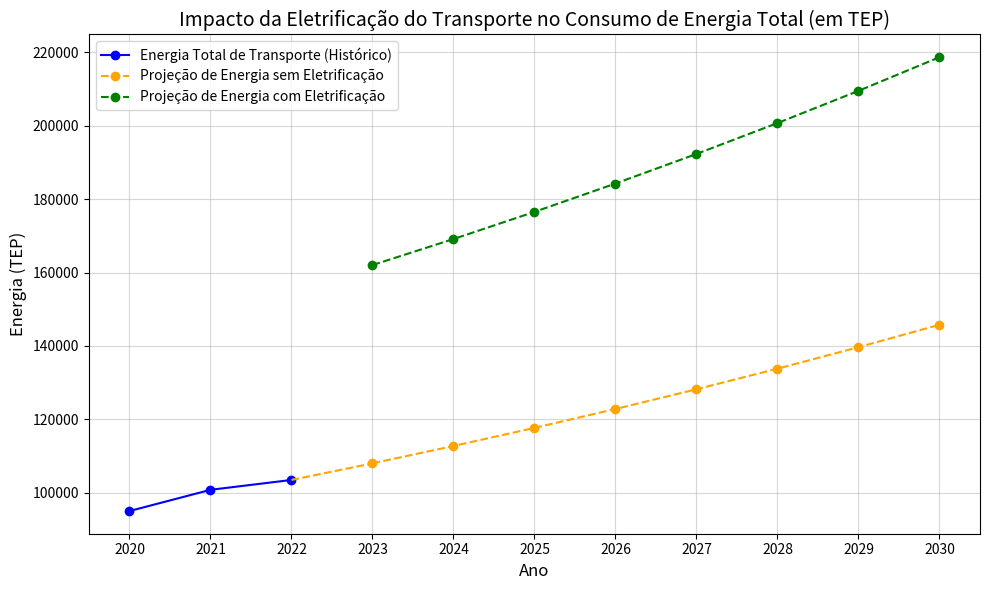

This figure's Python source:
import matplotlib.pyplot as plt

def calcular_demanda_atual():
    # Dados de consumo de energia para transporte (em TEP) de 2020 a 2022
    transporte_pessoas = [47102, 49264, 50403]  # Energia usada para transporte de pessoas
    transporte_carga = [47924, 51539, 53091]  # Energia usada para transporte de carga
    anos = 3
    inicio_ano = 2020
    
    # Energia total do setor de transporte (pessoas + carga)
    energia_total_transporte = [
        transporte_pessoas[i] + transporte_carga[i] 
        for i in range(anos)
    ]

    # Exibição da energia total para transporte para cada ano
    print("Energia total de transporte (em TEP) para cada ano:")
    for i in range(anos):
        print(f"{inicio_ano + i}: {energia_total_transporte[i]:.3f} TEP")
    
    # Retorna os anos e os valores calculados
    anos_lista = [inicio_ano + i for i in range(anos)]
    return anos_lista, energia_total_transporte


def projetar_demanda_com_veiculos_eletricos(energia_total_transporte, p, q):
    # Estimativa de crescimento médio da demanda de energia
    crescimento_2021 = (energia_total_transporte[1] - energia_total_transporte[0]) / energia_total_transporte[0]
    crescimento_2022 = (energia_total_transporte[2] - energia_total_transporte[1]) / energia_total_transporte[1]
    crescimento_medio = (crescimento_2021 + crescimento_2022) / 2

    # Projeção de demanda de energia para os próximos anos
    energia_atual = energia_total_transporte[2]
    anos_projecao = [2023]  # Inicia projeção a partir de 2023
    energia_projetada = [energia_atual * (1 + crescimento_medio)]  # Valor de 2023
    energia_total_com_eletricos = [energia_projetada[0] * (1 + (p + q) / 100)]  # Projeção de 2023 com eletrificação

    print("\nProjeção de consumo de energia com eletrificação:")
    print(f"2023 (sem eletrificação): {energia_projetada[0]:.3f} TEP")
    print(f"2023 (com eletrificação): {energia_total_com_eletricos[0]:.3f} TEP")
    
    # Projeções para os anos seguintes
    for ano in range(2024, 2031):
        energia_atual = energia_projetada[-1] * (1 + crescimento_medio)
        energia_projetada.append(energia_atual)
        
        # Calculando o impacto da eletrificação para cada ano
        energia_eletrica_pessoas = energia_projetada[-1] * p / 100
        energia_eletrica_carga = energia_projetada[-1] * q / 100
        energia_total_com_eletricos.append(energia_projetada[-1] + energia_eletrica_pessoas + energia_eletrica_carga)
        
        anos_projecao.append(ano)
        print(f"{ano} (sem eletrificação): {energia_projetada[-1]:.3f} TEP")
        print(f"{ano} (com eletrificação): {energia_total_com_eletricos[-1]:.3f} TEP")
    
    # Retorna os anos projetados e os valores projetados
    return anos_projecao, energia_projetada, energia_total_com_eletricos


def plotar_graficos(anos, energia_total_transporte, anos_projecao, energia_projetada, energia_total_com_eletricos):
    # Gráfico de energia total de transporte e projeções
    plt.figure(figsize=(10, 6))

    # Dados históricos
    plt.plot(anos, energia_total_transporte, marker='o', label="Energia Total de Transporte (Histórico)", color="blue")

    # Conexão entre 2022 e 2023 (pontilhada)
    plt.plot([anos[-1], anos_projecao[0]], [energia_total_transporte[-1], energia_projetada[0]], 
             linestyle="--", color="orange")

    # Projeções futuras
    plt.plot(anos_projecao, energia_projetada, marker='o', linestyle="--", label="Projeção de Energia sem Eletrificação", color="orange")
    plt.plot(anos_projecao, energia_total_com_eletricos, marker='o', linestyle="--", label="Projeção de Energia com Eletrificação", color="green")

    # Configurações do gráfico
    plt.title("Impacto da Eletrificação do Transporte no Consumo de Energia Total (em TEP)", fontsize=14)
    plt.xlabel("Ano", fontsize=12)
    plt.ylabel("Energia (TEP)", fontsize=12)
    plt.xticks(range(2020, 2031))
    plt.legend(fontsize=10)
    plt.grid(alpha=0.5)
    plt.tight_layout()

    # Exibe o gráfico
    plt.show()


def main():
    # Calcula a energia total para transporte
    anos, energia_total_transporte = calcular_demanda_atual()

    # Parâmetros p (percentual de eletrificação para pessoas) e q (percentual para carga)
    p = 30 
    q = 20

    # Projeta a demanda com eletrificação
    anos_projecao, energia_projetada, energia_total_com_eletricos = projetar_demanda_com_veiculos_eletricos(
        energia_total_transporte, p, q
    )

    # Plota os gráficos
    plotar_graficos(anos, energia_total_transporte, anos_projecao, energia_projetada, energia_total_com_eletricos)


if __name__ == "__main__":
    main()
